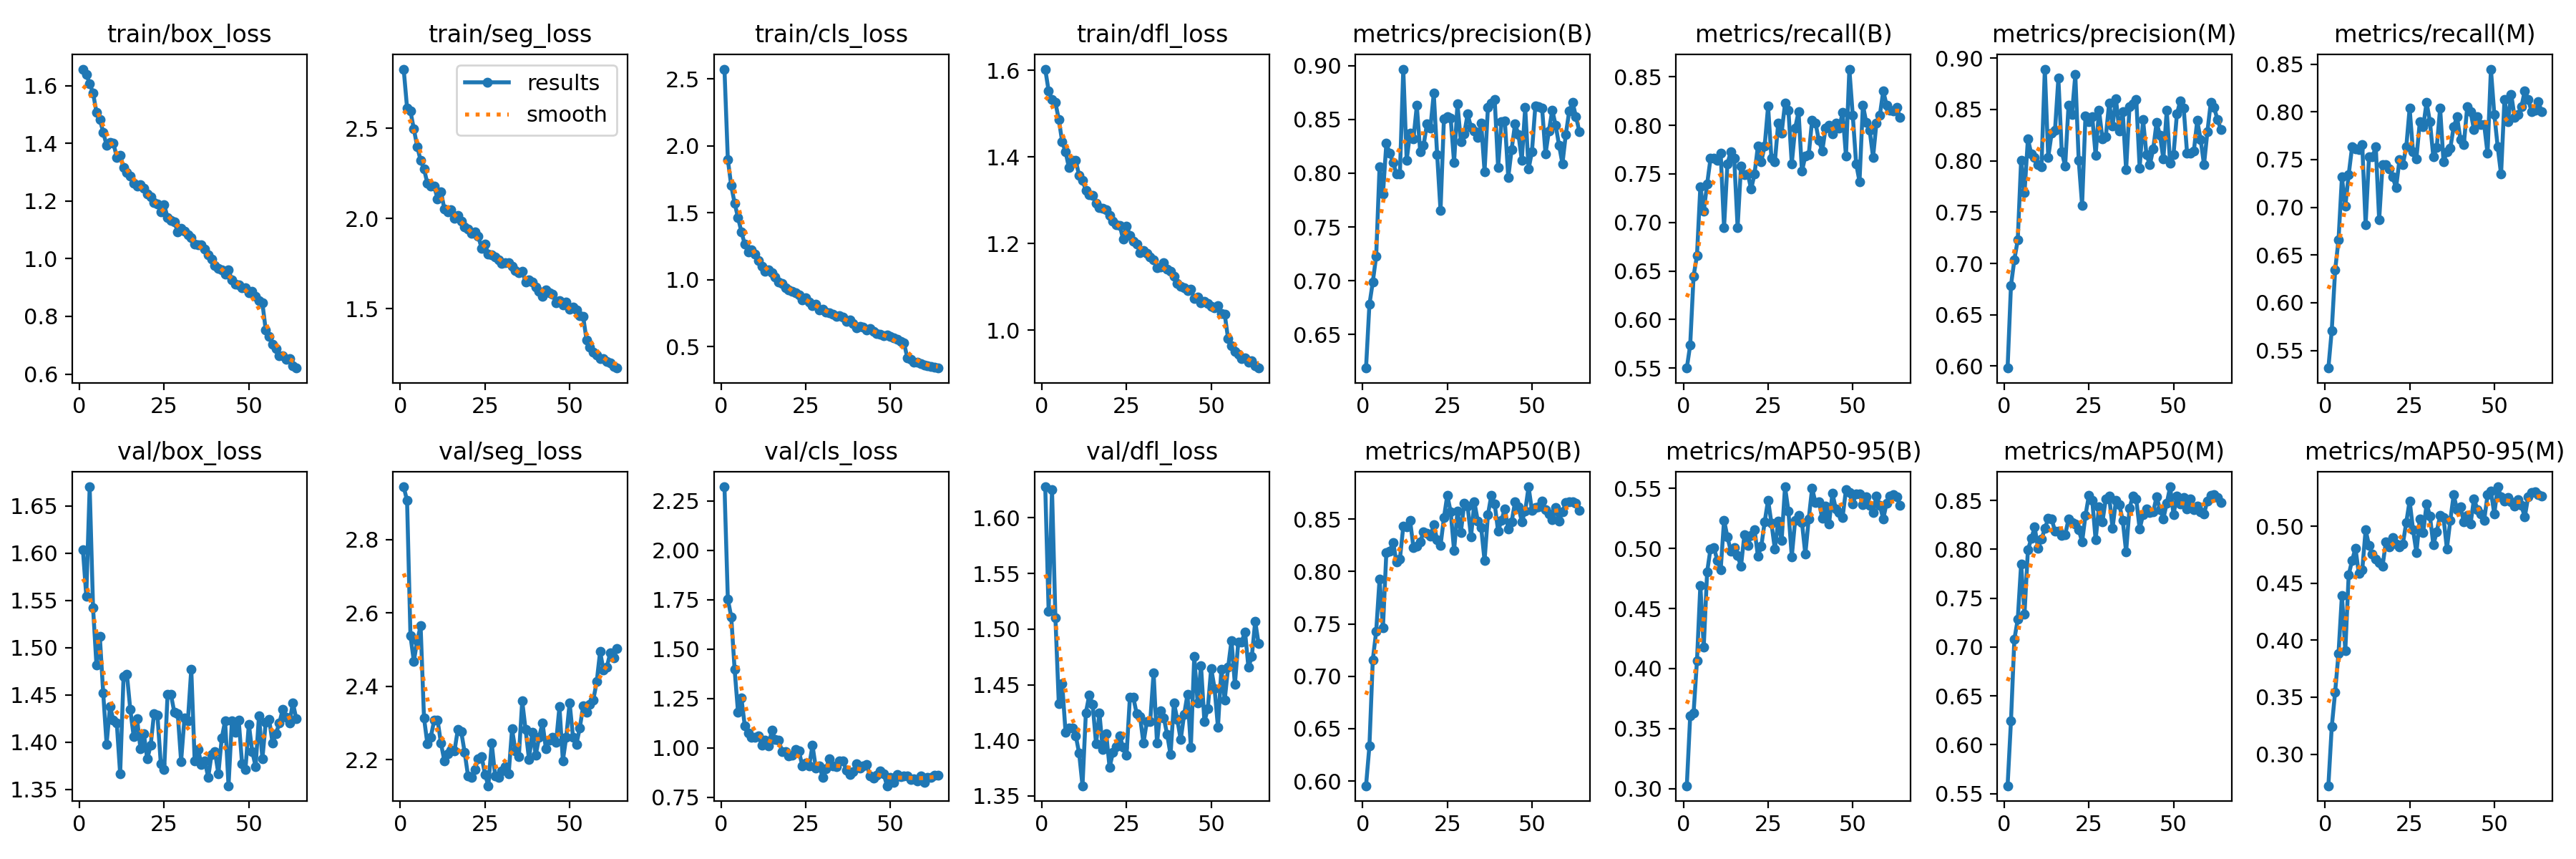

The table this chart was drawn from, first rows:
epoch, train/box_loss, train/seg_loss, train/cls_loss, train/dfl_loss, metrics/precision(B), metrics/recall(B), metrics/mAP50(B), metrics/mAP50-95(B), metrics/precision(M), metrics/recall(M), metrics/mAP50(M), metrics/mAP50-95(M), val/box_loss, val/seg_loss, val/cls_loss, val/dfl_loss, lr/pg0, lr/pg1, lr/pg2
1, 1.657, 2.829, 2.574, 1.603, 0.6188, 0.55, 0.5956, 0.3023, 0.5981, 0.5316, 0.5581, 0.2722, 1.604, 2.943, 2.322, 1.628, 0.0006646, 0.0006646, 0.0006646
2, 1.639, 2.614, 1.897, 1.552, 0.6779, 0.5737, 0.6333, 0.3604, 0.6786, 0.571, 0.6244, 0.324, 1.555, 2.906, 1.753, 1.516, 0.001311, 0.001311, 0.001311
3, 1.607, 2.595, 1.703, 1.532, 0.699, 0.6447, 0.7156, 0.363, 0.7037, 0.6342, 0.7079, 0.3547, 1.67, 2.538, 1.663, 1.626, 0.001936, 0.001936, 0.001936
4, 1.575, 2.497, 1.572, 1.525, 0.7229, 0.6658, 0.7428, 0.4063, 0.7229, 0.6658, 0.7284, 0.3886, 1.542, 2.468, 1.397, 1.51, 0.001907, 0.001907, 0.001907
5, 1.508, 2.4, 1.465, 1.486, 0.8063, 0.7368, 0.793, 0.4693, 0.8005, 0.7316, 0.7849, 0.4395, 1.482, 2.524, 1.181, 1.433, 0.001876, 0.001876, 0.001876
6, 1.484, 2.322, 1.358, 1.435, 0.7806, 0.7115, 0.7465, 0.4179, 0.769, 0.701, 0.734, 0.3909, 1.512, 2.564, 1.253, 1.451, 0.001845, 0.001845, 0.001845
7, 1.438, 2.276, 1.266, 1.412, 0.8278, 0.7395, 0.8181, 0.4805, 0.8213, 0.7342, 0.7994, 0.4575, 1.452, 2.314, 1.111, 1.407, 0.001814, 0.001814, 0.001814
8, 1.393, 2.195, 1.206, 1.375, 0.8184, 0.7658, 0.8196, 0.4999, 0.8067, 0.7632, 0.811, 0.4701, 1.398, 2.242, 1.074, 1.411, 0.001783, 0.001783, 0.001783
9, 1.402, 2.182, 1.224, 1.392, 0.8103, 0.7658, 0.8278, 0.5008, 0.803, 0.7615, 0.8227, 0.4809, 1.438, 2.261, 1.054, 1.411, 0.001752, 0.001752, 0.001752
10, 1.401, 2.182, 1.19, 1.392, 0.799, 0.7638, 0.8087, 0.4903, 0.7962, 0.7607, 0.801, 0.4586, 1.423, 2.307, 1.053, 1.404, 0.001722, 0.001722, 0.001722
11, 1.352, 2.108, 1.141, 1.358, 0.7996, 0.7711, 0.8116, 0.4822, 0.7942, 0.7658, 0.8102, 0.4617, 1.42, 2.308, 1.062, 1.389, 0.001691, 0.001691, 0.001691
12, 1.358, 2.15, 1.099, 1.345, 0.8968, 0.6947, 0.8429, 0.5237, 0.8893, 0.6816, 0.8212, 0.4969, 1.366, 2.245, 1.014, 1.359, 0.00166, 0.00166, 0.00166
13, 1.316, 2.054, 1.064, 1.323, 0.812, 0.7605, 0.8423, 0.5095, 0.8034, 0.7528, 0.8316, 0.4836, 1.469, 2.197, 1.038, 1.425, 0.001629, 0.001629, 0.001629
14, 1.299, 2.036, 1.075, 1.313, 0.8375, 0.7729, 0.849, 0.4979, 0.8266, 0.7527, 0.8313, 0.4755, 1.471, 2.216, 1.01, 1.441, 0.001598, 0.001598, 0.001598
15, 1.286, 2.049, 1.05, 1.311, 0.8319, 0.7658, 0.8227, 0.501, 0.8296, 0.7632, 0.8185, 0.4715, 1.434, 2.225, 1.088, 1.433, 0.001567, 0.001567, 0.001567
16, 1.261, 2.003, 1.022, 1.293, 0.8629, 0.6947, 0.8242, 0.494, 0.8805, 0.6868, 0.8184, 0.4681, 1.406, 2.223, 1.041, 1.397, 0.001536, 0.001536, 0.001536
17, 1.252, 2.017, 0.9812, 1.284, 0.8198, 0.7579, 0.8283, 0.4851, 0.8085, 0.7446, 0.8139, 0.4651, 1.425, 2.283, 1.04, 1.424, 0.001505, 0.001505, 0.001505
18, 1.256, 1.985, 0.974, 1.282, 0.826, 0.7493, 0.838, 0.5113, 0.795, 0.745, 0.8148, 0.4867, 1.393, 2.276, 0.982, 1.392, 0.001474, 0.001474, 0.001474
19, 1.244, 1.952, 0.9401, 1.279, 0.8461, 0.75, 0.8367, 0.5025, 0.8542, 0.7402, 0.831, 0.4822, 1.409, 2.22, 0.9802, 1.406, 0.001443, 0.001443, 0.001443
20, 1.224, 1.942, 0.9263, 1.265, 0.8418, 0.7342, 0.8335, 0.5108, 0.8452, 0.7316, 0.8277, 0.49, 1.382, 2.156, 0.9589, 1.376, 0.001412, 0.001412, 0.001412
21, 1.216, 1.916, 0.9158, 1.251, 0.8742, 0.75, 0.8443, 0.5156, 0.8838, 0.7203, 0.8263, 0.4843, 1.396, 2.151, 0.9618, 1.389, 0.001381, 0.001381, 0.001381
22, 1.194, 1.925, 0.901, 1.243, 0.8175, 0.779, 0.8302, 0.4936, 0.8006, 0.7501, 0.8204, 0.4819, 1.43, 2.173, 0.9901, 1.394, 0.00135, 0.00135, 0.00135
23, 1.19, 1.903, 0.8885, 1.242, 0.7651, 0.7627, 0.8247, 0.5019, 0.7568, 0.7447, 0.8074, 0.4847, 1.429, 2.202, 0.9833, 1.404, 0.001319, 0.001319, 0.001319
24, 1.162, 1.836, 0.8482, 1.21, 0.8503, 0.779, 0.8512, 0.5224, 0.8439, 0.7632, 0.8348, 0.5035, 1.377, 2.209, 0.9071, 1.394, 0.001288, 0.001288, 0.001288
25, 1.187, 1.859, 0.8669, 1.241, 0.8522, 0.8197, 0.8728, 0.5404, 0.8381, 0.8036, 0.855, 0.5225, 1.371, 2.16, 0.9235, 1.387, 0.001257, 0.001257, 0.001257
26, 1.143, 1.801, 0.8323, 1.22, 0.8511, 0.7658, 0.8568, 0.5209, 0.8429, 0.7579, 0.85, 0.4973, 1.45, 2.129, 0.909, 1.439, 0.001227, 0.001227, 0.001227
27, 1.133, 1.797, 0.8084, 1.205, 0.8099, 0.7622, 0.82, 0.4995, 0.8053, 0.751, 0.8097, 0.4771, 1.45, 2.245, 1.012, 1.439, 0.001196, 0.001196, 0.001196
28, 1.127, 1.785, 0.8194, 1.199, 0.8645, 0.8026, 0.8573, 0.5229, 0.8494, 0.7895, 0.8436, 0.5065, 1.431, 2.156, 0.897, 1.424, 0.001165, 0.001165, 0.001165
29, 1.093, 1.772, 0.7745, 1.179, 0.8295, 0.7921, 0.837, 0.5065, 0.8216, 0.7842, 0.8279, 0.4944, 1.43, 2.151, 0.9091, 1.421, 0.001134, 0.001134, 0.001134
30, 1.106, 1.749, 0.7783, 1.184, 0.8367, 0.8226, 0.8648, 0.5514, 0.8234, 0.81, 0.8516, 0.52, 1.38, 2.169, 0.851, 1.397, 0.001103, 0.001103, 0.001103
31, 1.096, 1.757, 0.7596, 1.178, 0.855, 0.8158, 0.862, 0.5314, 0.8565, 0.7895, 0.8542, 0.509, 1.426, 2.181, 0.8955, 1.417, 0.001072, 0.001072, 0.001072
32, 1.082, 1.755, 0.7542, 1.17, 0.8428, 0.7605, 0.8331, 0.4933, 0.8341, 0.7526, 0.8214, 0.4838, 1.422, 2.16, 0.9465, 1.417, 0.001041, 0.001041, 0.001041
33, 1.073, 1.735, 0.7436, 1.162, 0.8395, 0.7974, 0.8662, 0.5237, 0.8605, 0.7627, 0.8504, 0.4953, 1.477, 2.283, 0.9089, 1.461, 0.00101, 0.00101, 0.00101
34, 1.051, 1.711, 0.7282, 1.145, 0.833, 0.8139, 0.8482, 0.5278, 0.829, 0.8039, 0.8458, 0.5098, 1.38, 2.224, 0.9057, 1.397, 0.0009791, 0.0009791, 0.0009791
35, 1.048, 1.699, 0.7303, 1.147, 0.8467, 0.7526, 0.842, 0.5219, 0.8478, 0.7477, 0.8296, 0.5077, 1.393, 2.207, 0.9327, 1.427, 0.0009481, 0.0009481, 0.0009481
36, 1.047, 1.709, 0.7195, 1.155, 0.8016, 0.7684, 0.8103, 0.4952, 0.7911, 0.7579, 0.7974, 0.4803, 1.376, 2.36, 0.9333, 1.42, 0.0009172, 0.0009172, 0.0009172
37, 1.033, 1.647, 0.6907, 1.142, 0.8616, 0.7697, 0.8542, 0.5247, 0.8527, 0.7618, 0.8422, 0.5052, 1.38, 2.281, 0.8869, 1.405, 0.0008862, 0.0008862, 0.0008862
38, 1.015, 1.661, 0.7014, 1.136, 0.8654, 0.8053, 0.8727, 0.5502, 0.8558, 0.7842, 0.8546, 0.5278, 1.363, 2.201, 0.8663, 1.387, 0.0008553, 0.0008553, 0.0008553
39, 0.999, 1.647, 0.6735, 1.124, 0.8683, 0.8026, 0.8645, 0.5383, 0.8598, 0.7947, 0.8514, 0.5148, 1.387, 2.274, 0.88, 1.434, 0.0008244, 0.0008244, 0.0008244
40, 0.9763, 1.621, 0.6384, 1.108, 0.8056, 0.7842, 0.8383, 0.5389, 0.7929, 0.7711, 0.8207, 0.5171, 1.39, 2.212, 0.918, 1.419, 0.0007934, 0.0007934, 0.0007934
41, 0.9667, 1.597, 0.6495, 1.101, 0.8479, 0.7737, 0.849, 0.525, 0.8401, 0.7658, 0.8354, 0.5042, 1.366, 2.261, 0.8961, 1.401, 0.0007625, 0.0007625, 0.0007625
42, 0.9603, 1.57, 0.6449, 1.098, 0.8486, 0.7974, 0.8599, 0.5353, 0.8063, 0.8053, 0.8414, 0.5096, 1.404, 2.3, 0.9098, 1.423, 0.0007316, 0.0007316, 0.0007316
43, 0.9462, 1.606, 0.6253, 1.092, 0.7961, 0.8, 0.8404, 0.5205, 0.7961, 0.8, 0.8378, 0.5024, 1.423, 2.229, 0.9162, 1.441, 0.0007006, 0.0007006, 0.0007006
44, 0.9604, 1.589, 0.6355, 1.095, 0.8223, 0.7913, 0.8474, 0.546, 0.8114, 0.781, 0.8384, 0.5245, 1.354, 2.253, 0.8577, 1.394, 0.0006697, 0.0006697, 0.0006697
45, 0.9261, 1.579, 0.6162, 1.074, 0.8458, 0.8026, 0.8662, 0.5331, 0.8374, 0.7947, 0.8538, 0.5148, 1.423, 2.261, 0.8473, 1.476, 0.0006387, 0.0006387, 0.0006387
46, 0.9109, 1.532, 0.5993, 1.076, 0.8362, 0.7974, 0.8617, 0.5301, 0.8248, 0.7868, 0.8409, 0.5112, 1.41, 2.247, 0.8608, 1.434, 0.0006078, 0.0006078, 0.0006078
47, 0.9096, 1.545, 0.5934, 1.064, 0.8121, 0.8132, 0.8475, 0.526, 0.8018, 0.7868, 0.8314, 0.5052, 1.423, 2.344, 0.8826, 1.467, 0.0005769, 0.0005769, 0.0005769
48, 0.8984, 1.523, 0.5795, 1.067, 0.861, 0.7684, 0.8576, 0.5491, 0.8493, 0.7563, 0.847, 0.5277, 1.377, 2.197, 0.8693, 1.417, 0.0005459, 0.0005459, 0.0005459
49, 0.8989, 1.538, 0.5858, 1.062, 0.8038, 0.8579, 0.8808, 0.5466, 0.7973, 0.8447, 0.864, 0.5308, 1.371, 2.261, 0.8082, 1.429, 0.000515, 0.000515, 0.000515
50, 0.8817, 1.499, 0.5779, 1.055, 0.8202, 0.8105, 0.8579, 0.5371, 0.8063, 0.7974, 0.8356, 0.5109, 1.419, 2.355, 0.8511, 1.465, 0.0004841, 0.0004841, 0.0004841
51, 0.886, 1.507, 0.5673, 1.052, 0.8626, 0.7605, 0.8609, 0.5457, 0.8455, 0.7633, 0.8545, 0.5348, 1.39, 2.262, 0.8244, 1.447, 0.0004531, 0.0004531, 0.0004531
52, 0.87, 1.494, 0.5569, 1.057, 0.8619, 0.7421, 0.862, 0.5453, 0.8585, 0.7346, 0.8464, 0.5261, 1.374, 2.241, 0.8659, 1.412, 0.0004222, 0.0004222, 0.0004222
53, 0.8536, 1.459, 0.5369, 1.038, 0.8602, 0.821, 0.8674, 0.5367, 0.8514, 0.8132, 0.8527, 0.5225, 1.428, 2.286, 0.8557, 1.464, 0.0003912, 0.0003912, 0.0003912
54, 0.8466, 1.456, 0.5278, 1.036, 0.8177, 0.8028, 0.8591, 0.543, 0.8075, 0.7895, 0.8416, 0.5252, 1.382, 2.346, 0.8575, 1.437, 0.0003603, 0.0003603, 0.0003603
55, 0.7516, 1.327, 0.4182, 0.9805, 0.8394, 0.7947, 0.8551, 0.5362, 0.8072, 0.8184, 0.8518, 0.5215, 1.421, 2.33, 0.8589, 1.466, 0.0003294, 0.0003294, 0.0003294
56, 0.7297, 1.286, 0.405, 0.9648, 0.8586, 0.7671, 0.8493, 0.5299, 0.8095, 0.7941, 0.8405, 0.5181, 1.424, 2.351, 0.8409, 1.49, 0.0002984, 0.0002984, 0.0002984
57, 0.7024, 1.257, 0.3853, 0.9509, 0.8447, 0.8026, 0.8607, 0.5439, 0.8392, 0.7974, 0.8443, 0.5232, 1.399, 2.363, 0.8444, 1.45, 0.0002675, 0.0002675, 0.0002675
58, 0.6871, 1.243, 0.3863, 0.9453, 0.8259, 0.8105, 0.8478, 0.5359, 0.8208, 0.8053, 0.8386, 0.5183, 1.409, 2.412, 0.8326, 1.488, 0.0002366, 0.0002366, 0.0002366
59, 0.6635, 1.224, 0.3743, 0.9354, 0.8088, 0.8351, 0.8571, 0.5246, 0.7962, 0.8222, 0.8364, 0.5083, 1.42, 2.494, 0.857, 1.489, 0.0002056, 0.0002056, 0.0002056
60, 0.6629, 1.223, 0.3616, 0.9363, 0.8363, 0.821, 0.8655, 0.5379, 0.8282, 0.8132, 0.8495, 0.526, 1.435, 2.444, 0.8258, 1.498, 0.0001747, 0.0001747, 0.0001747
... 4 more rows
